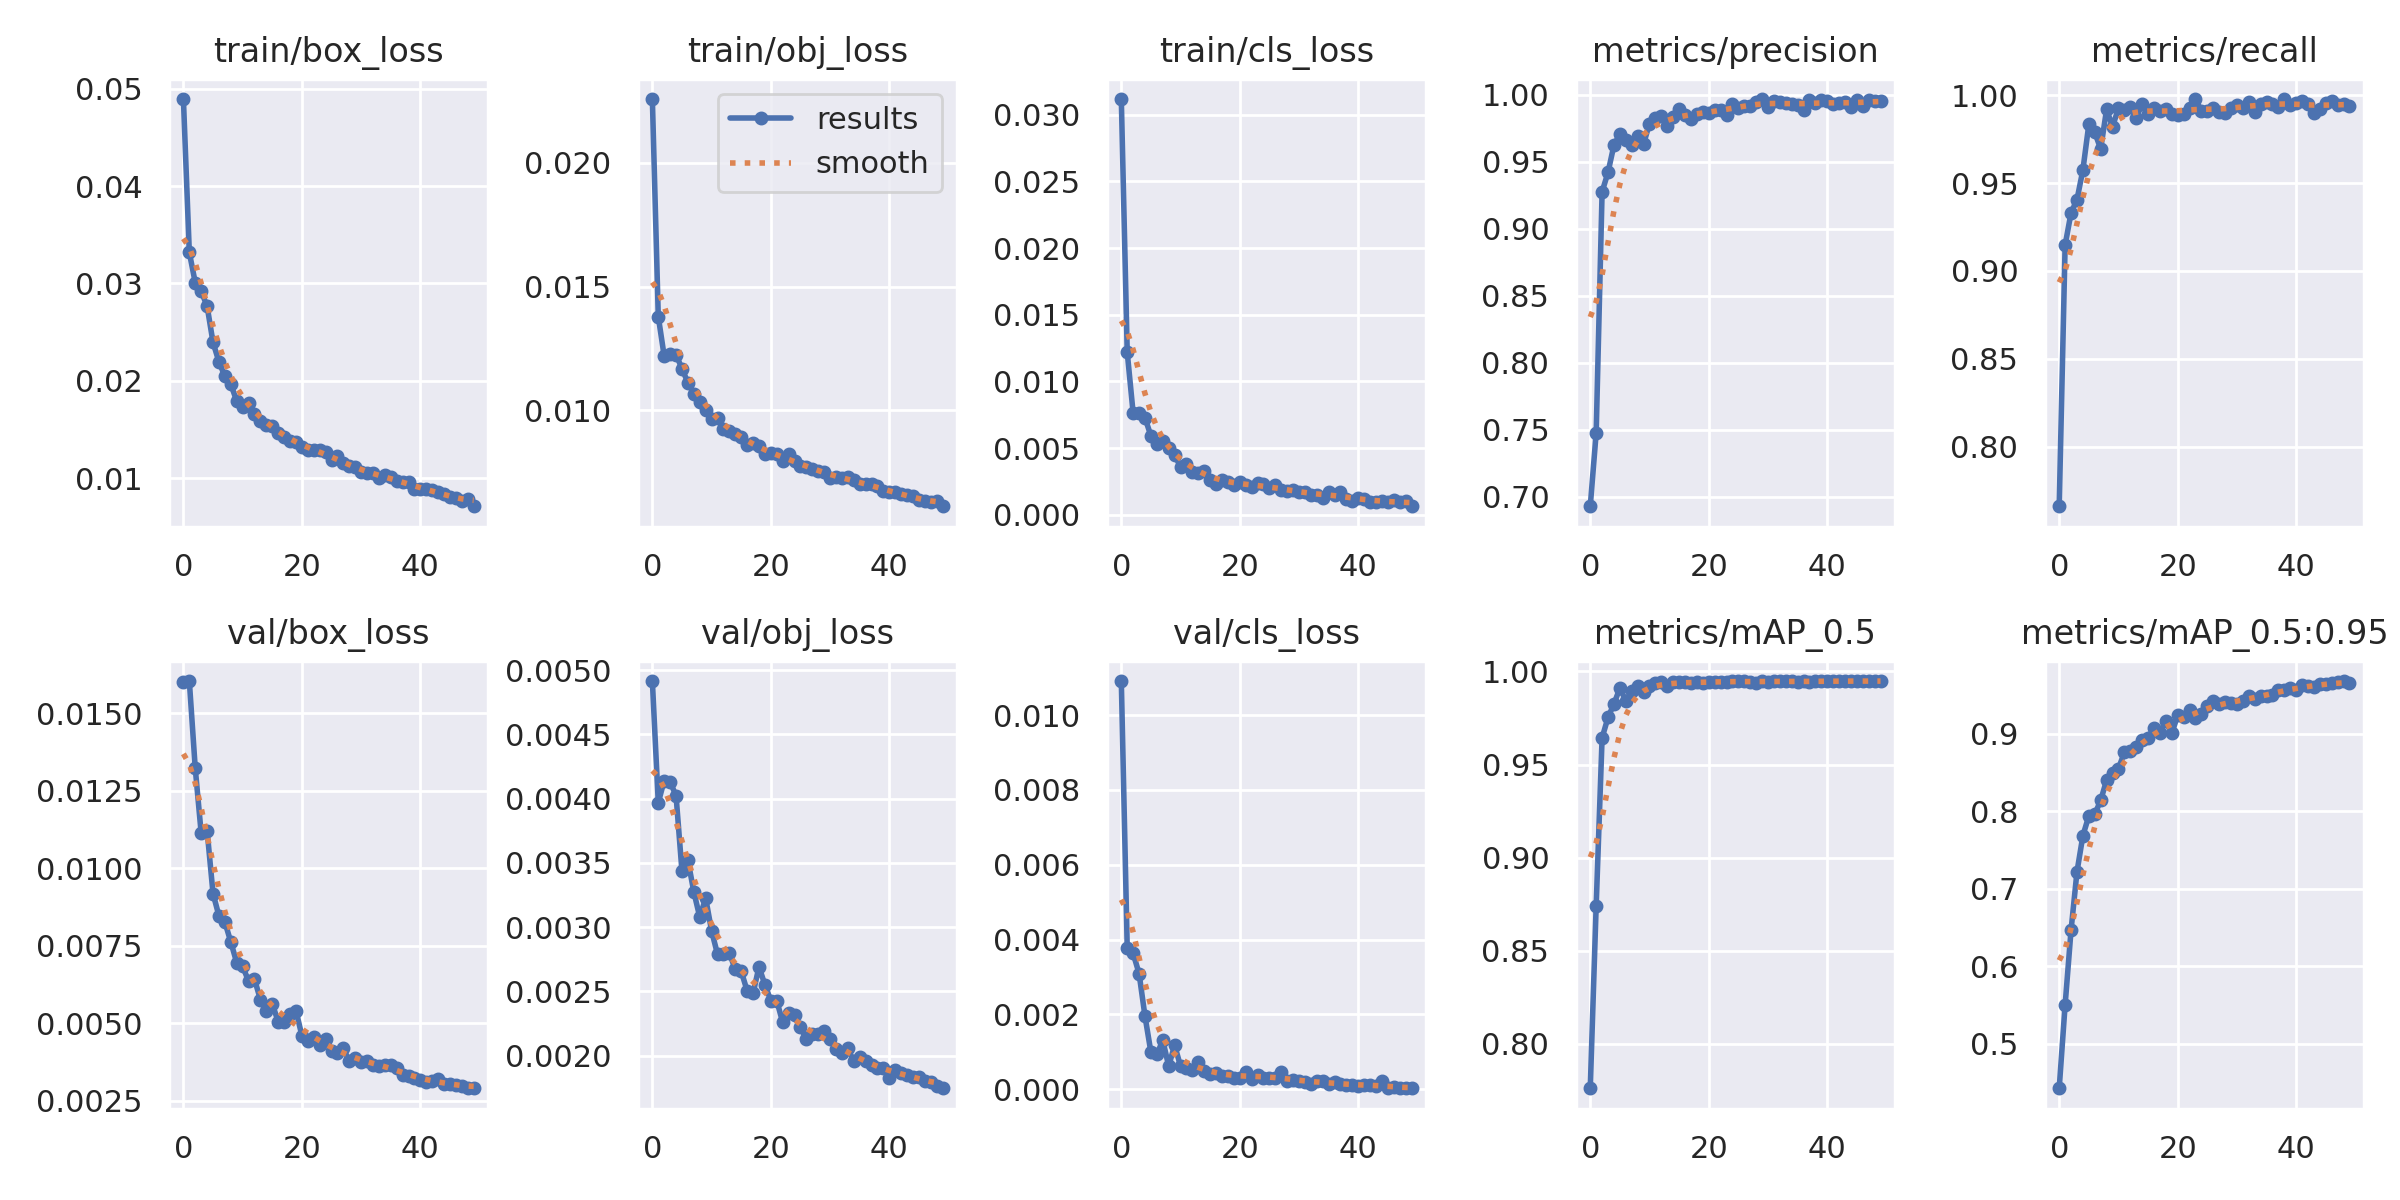

Data behind this chart, as committed beside it:
epoch, train/box_loss, train/obj_loss, train/cls_loss, metrics/precision, metrics/recall, metrics/mAP_0.5, metrics/mAP_0.5:0.95, val/box_loss, val/obj_loss, val/cls_loss, x/lr0, x/lr1, x/lr2
0, 0.04894, 0.02258, 0.03117, 0.6931, 0.7662, 0.7761, 0.4426, 0.01599, 0.004914, 0.01091, 0.07007, 0.003325, 0.003325
1, 0.03319, 0.01379, 0.01219, 0.7478, 0.9147, 0.8741, 0.5503, 0.01604, 0.003969, 0.00377, 0.03994, 0.006527, 0.006527
2, 0.03008, 0.01219, 0.007611, 0.9277, 0.9331, 0.9644, 0.6466, 0.01323, 0.00414, 0.003629, 0.009676, 0.009596, 0.009596
3, 0.0292, 0.01227, 0.007645, 0.9422, 0.9405, 0.9753, 0.7219, 0.01114, 0.004129, 0.003091, 0.009406, 0.009406, 0.009406
4, 0.02768, 0.01225, 0.007261, 0.9625, 0.9575, 0.9826, 0.7686, 0.01122, 0.004023, 0.001949, 0.009406, 0.009406, 0.009406
5, 0.02395, 0.01169, 0.005912, 0.9708, 0.9833, 0.991, 0.7939, 0.009188, 0.003435, 0.0009863, 0.009208, 0.009208, 0.009208
6, 0.02195, 0.01112, 0.005327, 0.9665, 0.9789, 0.9843, 0.7962, 0.008467, 0.003522, 0.0009288, 0.00901, 0.00901, 0.00901
7, 0.02047, 0.01068, 0.005517, 0.9625, 0.9694, 0.9893, 0.8139, 0.008272, 0.003275, 0.001306, 0.008812, 0.008812, 0.008812
8, 0.01967, 0.01035, 0.005024, 0.9693, 0.9919, 0.9919, 0.8402, 0.007626, 0.003079, 0.0006198, 0.008614, 0.008614, 0.008614
9, 0.01792, 0.01002, 0.00447, 0.9633, 0.9821, 0.9891, 0.8495, 0.006959, 0.003226, 0.001173, 0.008416, 0.008416, 0.008416
10, 0.01735, 0.009643, 0.003595, 0.9786, 0.9925, 0.9925, 0.8549, 0.006837, 0.002971, 0.0006174, 0.008218, 0.008218, 0.008218
11, 0.01773, 0.009709, 0.003783, 0.9828, 0.9917, 0.994, 0.8761, 0.006367, 0.002789, 0.0005632, 0.00802, 0.00802, 0.00802
12, 0.0166, 0.009248, 0.003212, 0.984, 0.993, 0.9943, 0.8773, 0.006424, 0.002795, 0.0005245, 0.007822, 0.007822, 0.007822
13, 0.01591, 0.009188, 0.003109, 0.9771, 0.987, 0.9924, 0.883, 0.00577, 0.002799, 0.0007268, 0.007624, 0.007624, 0.007624
14, 0.01545, 0.009067, 0.003245, 0.9835, 0.995, 0.9942, 0.8917, 0.005393, 0.002672, 0.0004977, 0.007426, 0.007426, 0.007426
15, 0.01536, 0.008921, 0.002626, 0.9895, 0.9891, 0.9946, 0.8949, 0.005638, 0.002658, 0.000418, 0.007228, 0.007228, 0.007228
16, 0.01468, 0.00861, 0.002339, 0.9849, 0.9926, 0.9942, 0.9079, 0.005051, 0.002505, 0.0004345, 0.00703, 0.00703, 0.00703
17, 0.01429, 0.008669, 0.002591, 0.9819, 0.991, 0.9939, 0.9016, 0.005046, 0.002486, 0.0003519, 0.006832, 0.006832, 0.006832
18, 0.01378, 0.008562, 0.002433, 0.9859, 0.9922, 0.9941, 0.9159, 0.005291, 0.002691, 0.0003411, 0.006634, 0.006634, 0.006634
19, 0.01367, 0.008247, 0.002242, 0.9871, 0.9891, 0.9939, 0.9006, 0.005414, 0.002553, 0.0003024, 0.006436, 0.006436, 0.006436
20, 0.01318, 0.008283, 0.002426, 0.9866, 0.9888, 0.9944, 0.924, 0.004605, 0.002429, 0.0003053, 0.006238, 0.006238, 0.006238
21, 0.01288, 0.008225, 0.002226, 0.989, 0.9891, 0.9943, 0.9212, 0.004431, 0.002428, 0.00047, 0.00604, 0.00604, 0.00604
22, 0.01294, 0.007961, 0.002056, 0.9888, 0.9926, 0.9946, 0.9301, 0.004565, 0.00226, 0.0002802, 0.005842, 0.005842, 0.005842
23, 0.01295, 0.008238, 0.002359, 0.985, 0.9978, 0.9946, 0.9208, 0.004301, 0.002331, 0.0003868, 0.005644, 0.005644, 0.005644
24, 0.01269, 0.007967, 0.002281, 0.9929, 0.9909, 0.9948, 0.9261, 0.004507, 0.002316, 0.000305, 0.005446, 0.005446, 0.005446
25, 0.01192, 0.007747, 0.00197, 0.99, 0.9908, 0.9947, 0.9354, 0.004109, 0.002222, 0.0003109, 0.005248, 0.005248, 0.005248
26, 0.01227, 0.007723, 0.00221, 0.9918, 0.9929, 0.9947, 0.9418, 0.00406, 0.002127, 0.0003058, 0.00505, 0.00505, 0.00505
27, 0.01155, 0.007649, 0.001839, 0.9916, 0.9905, 0.9946, 0.9386, 0.004194, 0.002168, 0.0004575, 0.004852, 0.004852, 0.004852
28, 0.01121, 0.007573, 0.001798, 0.9945, 0.9897, 0.9941, 0.9411, 0.003786, 0.002168, 0.0002186, 0.004654, 0.004654, 0.004654
29, 0.01114, 0.00752, 0.001871, 0.9969, 0.9929, 0.9946, 0.9396, 0.003881, 0.002193, 0.000242, 0.004456, 0.004456, 0.004456
30, 0.01069, 0.007288, 0.001712, 0.9907, 0.9944, 0.9946, 0.9388, 0.003765, 0.002127, 0.0002246, 0.004258, 0.004258, 0.004258
31, 0.01057, 0.007293, 0.001701, 0.9953, 0.993, 0.9949, 0.9425, 0.003778, 0.002056, 0.0001876, 0.00406, 0.00406, 0.00406
32, 0.01052, 0.00727, 0.001476, 0.9944, 0.9963, 0.9948, 0.9491, 0.003674, 0.002021, 0.000147, 0.003862, 0.003862, 0.003862
33, 0.009987, 0.007291, 0.00151, 0.994, 0.9907, 0.9946, 0.9452, 0.003612, 0.002057, 0.0002299, 0.003664, 0.003664, 0.003664
34, 0.01033, 0.007199, 0.001261, 0.9934, 0.9951, 0.9946, 0.9488, 0.003672, 0.001957, 0.0002094, 0.003466, 0.003466, 0.003466
35, 0.01013, 0.007027, 0.001695, 0.9922, 0.9964, 0.9945, 0.9483, 0.003672, 0.001993, 0.0001437, 0.003268, 0.003268, 0.003268
36, 0.009702, 0.007023, 0.001476, 0.9885, 0.9947, 0.9947, 0.95, 0.003551, 0.001962, 0.0002031, 0.00307, 0.00307, 0.00307
37, 0.009649, 0.007025, 0.001708, 0.9963, 0.993, 0.9945, 0.956, 0.00334, 0.00193, 0.0001402, 0.002872, 0.002872, 0.002872
38, 0.009591, 0.00693, 0.001191, 0.9938, 0.9978, 0.9947, 0.9569, 0.003313, 0.001901, 0.0001119, 0.002674, 0.002674, 0.002674
39, 0.008903, 0.006764, 0.001063, 0.9958, 0.9943, 0.9948, 0.9591, 0.003241, 0.001907, 0.0001122, 0.002476, 0.002476, 0.002476
40, 0.00889, 0.006697, 0.001262, 0.9954, 0.9953, 0.9948, 0.9559, 0.00318, 0.001827, 8.002e-05, 0.002278, 0.002278, 0.002278
41, 0.008945, 0.006698, 0.001162, 0.9929, 0.9969, 0.9949, 0.9628, 0.003103, 0.001888, 0.0001081, 0.00208, 0.00208, 0.00208
42, 0.00876, 0.006614, 0.0009774, 0.9939, 0.995, 0.9949, 0.9621, 0.003146, 0.00187, 0.0001095, 0.001882, 0.001882, 0.001882
43, 0.008586, 0.006572, 0.0009597, 0.9944, 0.9901, 0.9948, 0.9602, 0.0032, 0.001848, 8.7649e-05, 0.001684, 0.001684, 0.001684
44, 0.008336, 0.006544, 0.001023, 0.9912, 0.9919, 0.9948, 0.9638, 0.003049, 0.001837, 0.0002141, 0.001486, 0.001486, 0.001486
45, 0.008055, 0.006372, 0.0009692, 0.996, 0.9956, 0.9949, 0.9639, 0.003047, 0.001835, 3.1949e-05, 0.001288, 0.001288, 0.001288
46, 0.007944, 0.006321, 0.00108, 0.9919, 0.9966, 0.9949, 0.9651, 0.00301, 0.001804, 4.5871e-05, 0.00109, 0.00109, 0.00109
47, 0.007707, 0.006287, 0.000952, 0.996, 0.9947, 0.9949, 0.9668, 0.00297, 0.001795, 3.1766e-05, 0.000892, 0.000892, 0.000892
48, 0.007886, 0.00634, 0.001022, 0.9957, 0.9947, 0.9948, 0.9681, 0.00291, 0.001767, 2.5319e-05, 0.000694, 0.000694, 0.000694
49, 0.007126, 0.006129, 0.0006351, 0.9958, 0.9941, 0.9949, 0.9659, 0.002929, 0.001747, 2.5362e-05, 0.000496, 0.000496, 0.000496
